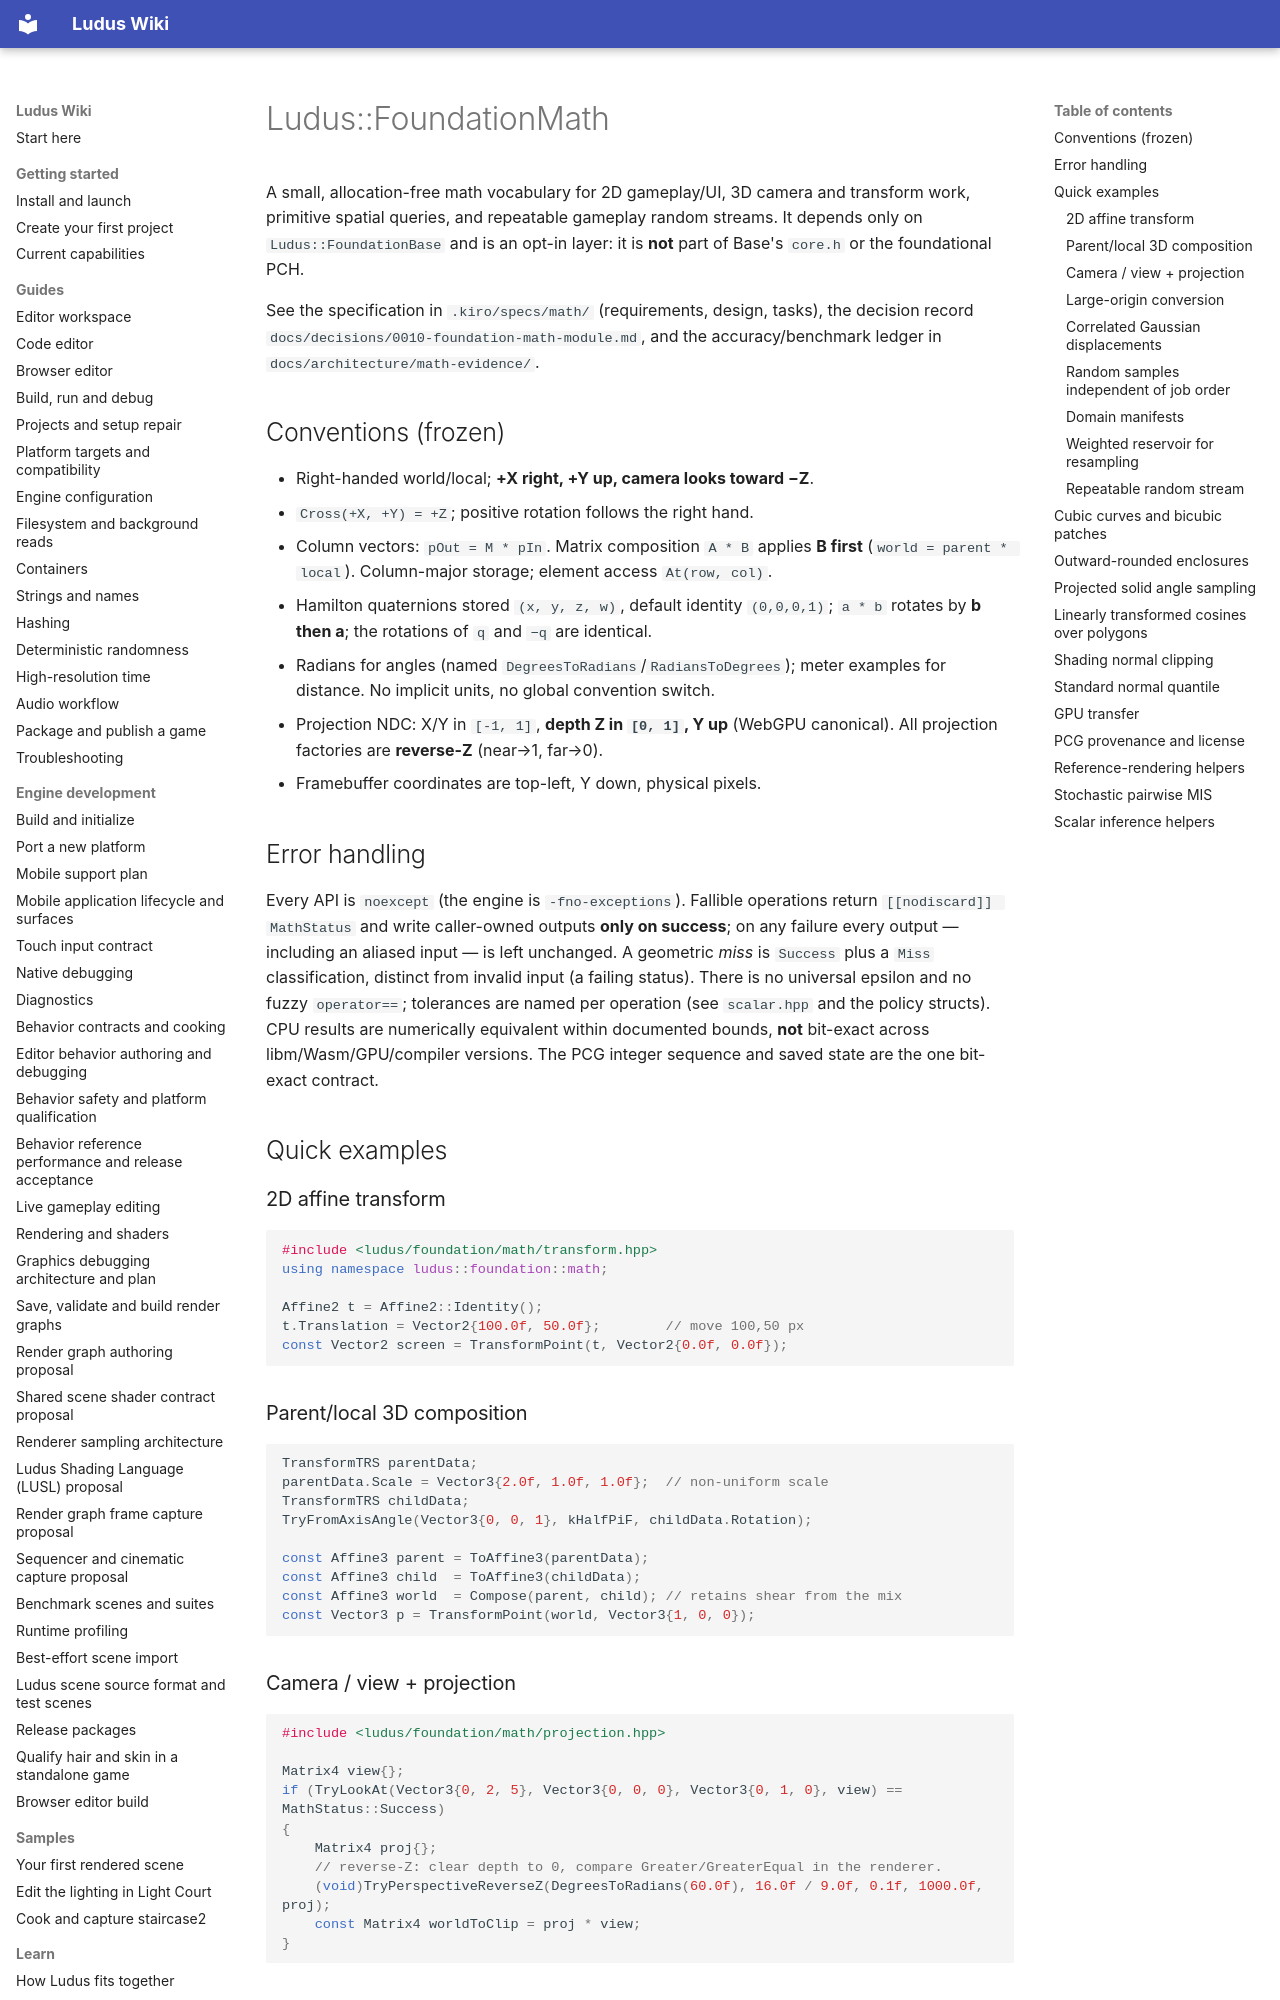

repository: The-Ludus-Project/Ludus · page: modules/foundation/math/index.html · generator: mkdocs

# Ludus::FoundationMath

A small, allocation-free math vocabulary for 2D gameplay/UI, 3D camera and
transform work, primitive spatial queries, and repeatable gameplay random
streams. It depends only on `Ludus::FoundationBase` and is an opt-in layer: it is
**not** part of Base's `core.h` or the foundational PCH.

See the specification in `.kiro/specs/math/` (requirements, design, tasks), the
decision record `docs/decisions/0010-foundation-math-module.md`, and the
accuracy/benchmark ledger in `docs/architecture/math-evidence/`.

## Conventions (frozen)

- Right-handed world/local; **+X right, +Y up, camera looks toward −Z**.
- `Cross(+X, +Y) = +Z`; positive rotation follows the right hand.
- Column vectors: `pOut = M * pIn`. Matrix composition `A * B` applies **B first**
  (`world = parent * local`). Column-major storage; element access `At(row, col)`.
- Hamilton quaternions stored `(x, y, z, w)`, default identity `(0,0,0,1)`;
  `a * b` rotates by **b then a**; the rotations of `q` and `−q` are identical.
- Radians for angles (named `DegreesToRadians`/`RadiansToDegrees`); meter examples
  for distance. No implicit units, no global convention switch.
- Projection NDC: X/Y in `[-1, 1]`, **depth Z in `[0, 1]`, Y up** (WebGPU
  canonical). All projection factories are **reverse-Z** (near→1, far→0).
- Framebuffer coordinates are top-left, Y down, physical pixels.

## Error handling

Every API is `noexcept` (the engine is `-fno-exceptions`). Fallible operations
return `[[nodiscard]] MathStatus` and write caller-owned outputs **only on
success**; on any failure every output — including an aliased input — is left
unchanged. A geometric *miss* is `Success` plus a `Miss` classification, distinct
from invalid input (a failing status). There is no universal epsilon and no fuzzy
`operator==`; tolerances are named per operation (see `scalar.hpp` and the policy
structs). CPU results are numerically equivalent within documented bounds, **not**
bit-exact across libm/Wasm/GPU/compiler versions. The PCG integer sequence and
saved state are the one bit-exact contract.

## Quick examples

### 2D affine transform

```cpp
#include <ludus/foundation/math/transform.hpp>
using namespace ludus::foundation::math;

Affine2 t = Affine2::Identity();
t.Translation = Vector2{100.0f, 50.0f};        // move 100,50 px
const Vector2 screen = TransformPoint(t, Vector2{0.0f, 0.0f});
```

### Parent/local 3D composition

```cpp
TransformTRS parentData;
parentData.Scale = Vector3{2.0f, 1.0f, 1.0f};  // non-uniform scale
TransformTRS childData;
TryFromAxisAngle(Vector3{0, 0, 1}, kHalfPiF, childData.Rotation);

const Affine3 parent = ToAffine3(parentData);
const Affine3 child  = ToAffine3(childData);
const Affine3 world  = Compose(parent, child); // retains shear from the mix
const Vector3 p = TransformPoint(world, Vector3{1, 0, 0});
```

### Camera / view + projection

```cpp
#include <ludus/foundation/math/projection.hpp>

Matrix4 view{};
if (TryLookAt(Vector3{0, 2, 5}, Vector3{0, 0, 0}, Vector3{0, 1, 0}, view) == MathStatus::Success)
{
    Matrix4 proj{};
    // reverse-Z: clear depth to 0, compare Greater/GreaterEqual in the renderer.
    (void)TryPerspectiveReverseZ(DegreesToRadians(60.0f), 16.0f / 9.0f, 0.1f, 1000.0f, proj);
    const Matrix4 worldToClip = proj * view;
}
```

### Large-origin conversion

```cpp
#include <ludus/foundation/math/precision.hpp>

Vector3 local{};
// Subtract the shared double origin BEFORE narrowing to float.
(void)TryMakeRelative(playerWorldPosition, cameraOrigin, /*maxAbsComponent=*/4096.0, local);
```

### Correlated Gaussian displacements

Include `ludus/foundation/math/gaussian.hpp` to factor a symmetric 3D covariance
into three displacement axes. `TryComputeGaussianAxes(diagonal, cross, axes)`
returns `bool`; diagonal holds XX/YY/ZZ variances and cross holds XY/XZ/YZ
covariances. On success, the sum of the axes' outer products reconstructs the
covariance within float32 rounding. Zero, planar and linear distributions are
supported. Nonfinite or indefinite input returns false and preserves `axes`.
The allocation-free Cholesky factor is a covariance square root, not an
orientation of principal eigenvectors. `gaussian.slang` provides the same numeric
operation for GPU callers; its output is zeroed/partial on failure.
The [one-more-vertex graph](../../development/render-graph-authoring.md#sample-one-more-vertex-with-a-geometry-hierarchy)
uses these axes for seven-point spatial importance evaluation.
